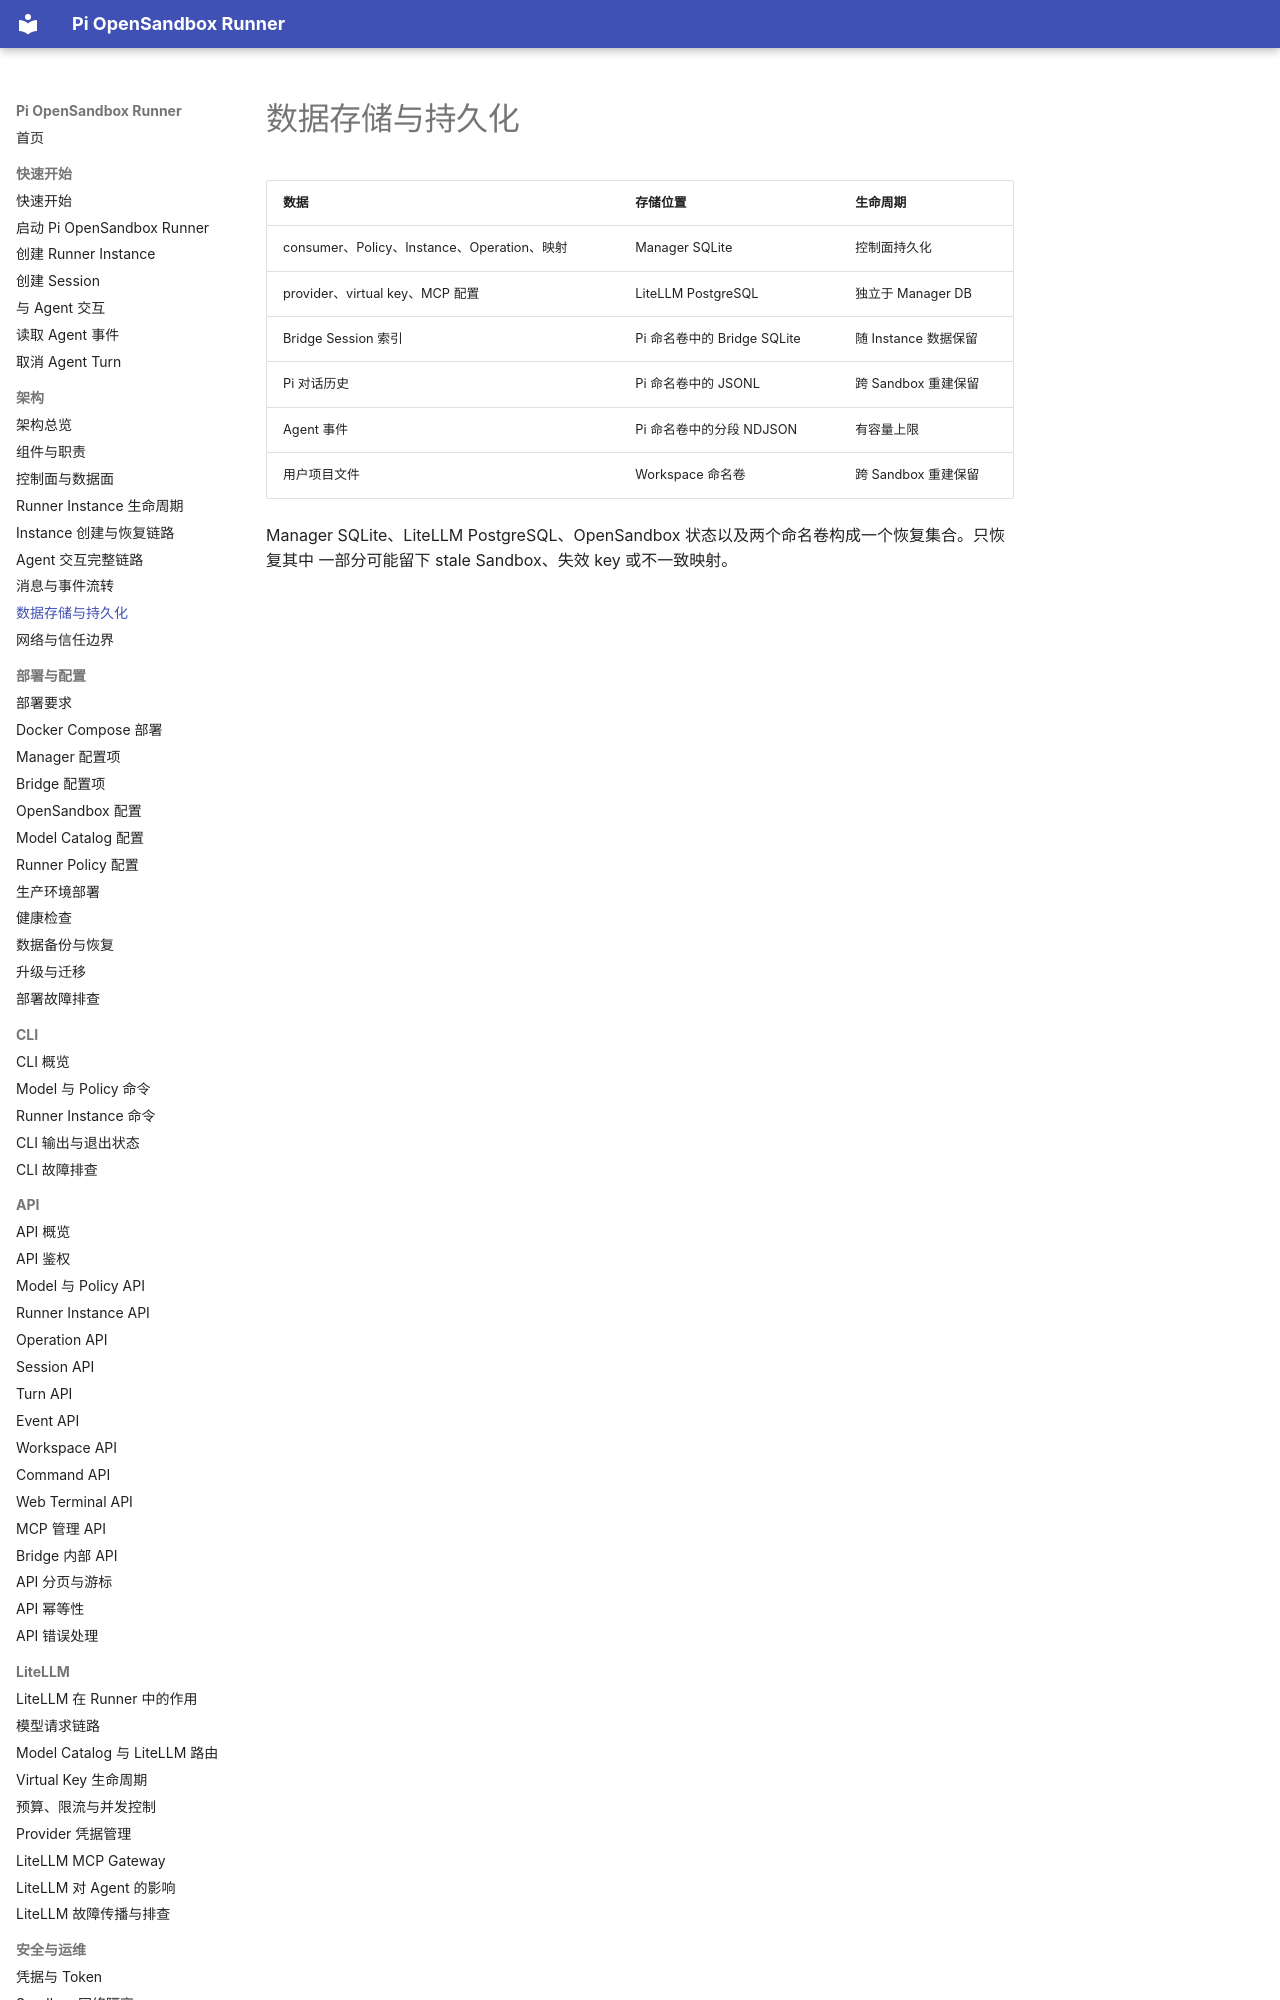

repository: JeseKi/pi-opensandbox-runner · page: architecture/persistence/index.html · generator: mkdocs

# 数据存储与持久化

| 数据 | 存储位置 | 生命周期 |
| --- | --- | --- |
| consumer、Policy、Instance、Operation、映射 | Manager SQLite | 控制面持久化 |
| provider、virtual key、MCP 配置 | LiteLLM PostgreSQL | 独立于 Manager DB |
| Bridge Session 索引 | Pi 命名卷中的 Bridge SQLite | 随 Instance 数据保留 |
| Pi 对话历史 | Pi 命名卷中的 JSONL | 跨 Sandbox 重建保留 |
| Agent 事件 | Pi 命名卷中的分段 NDJSON | 有容量上限 |
| 用户项目文件 | Workspace 命名卷 | 跨 Sandbo
